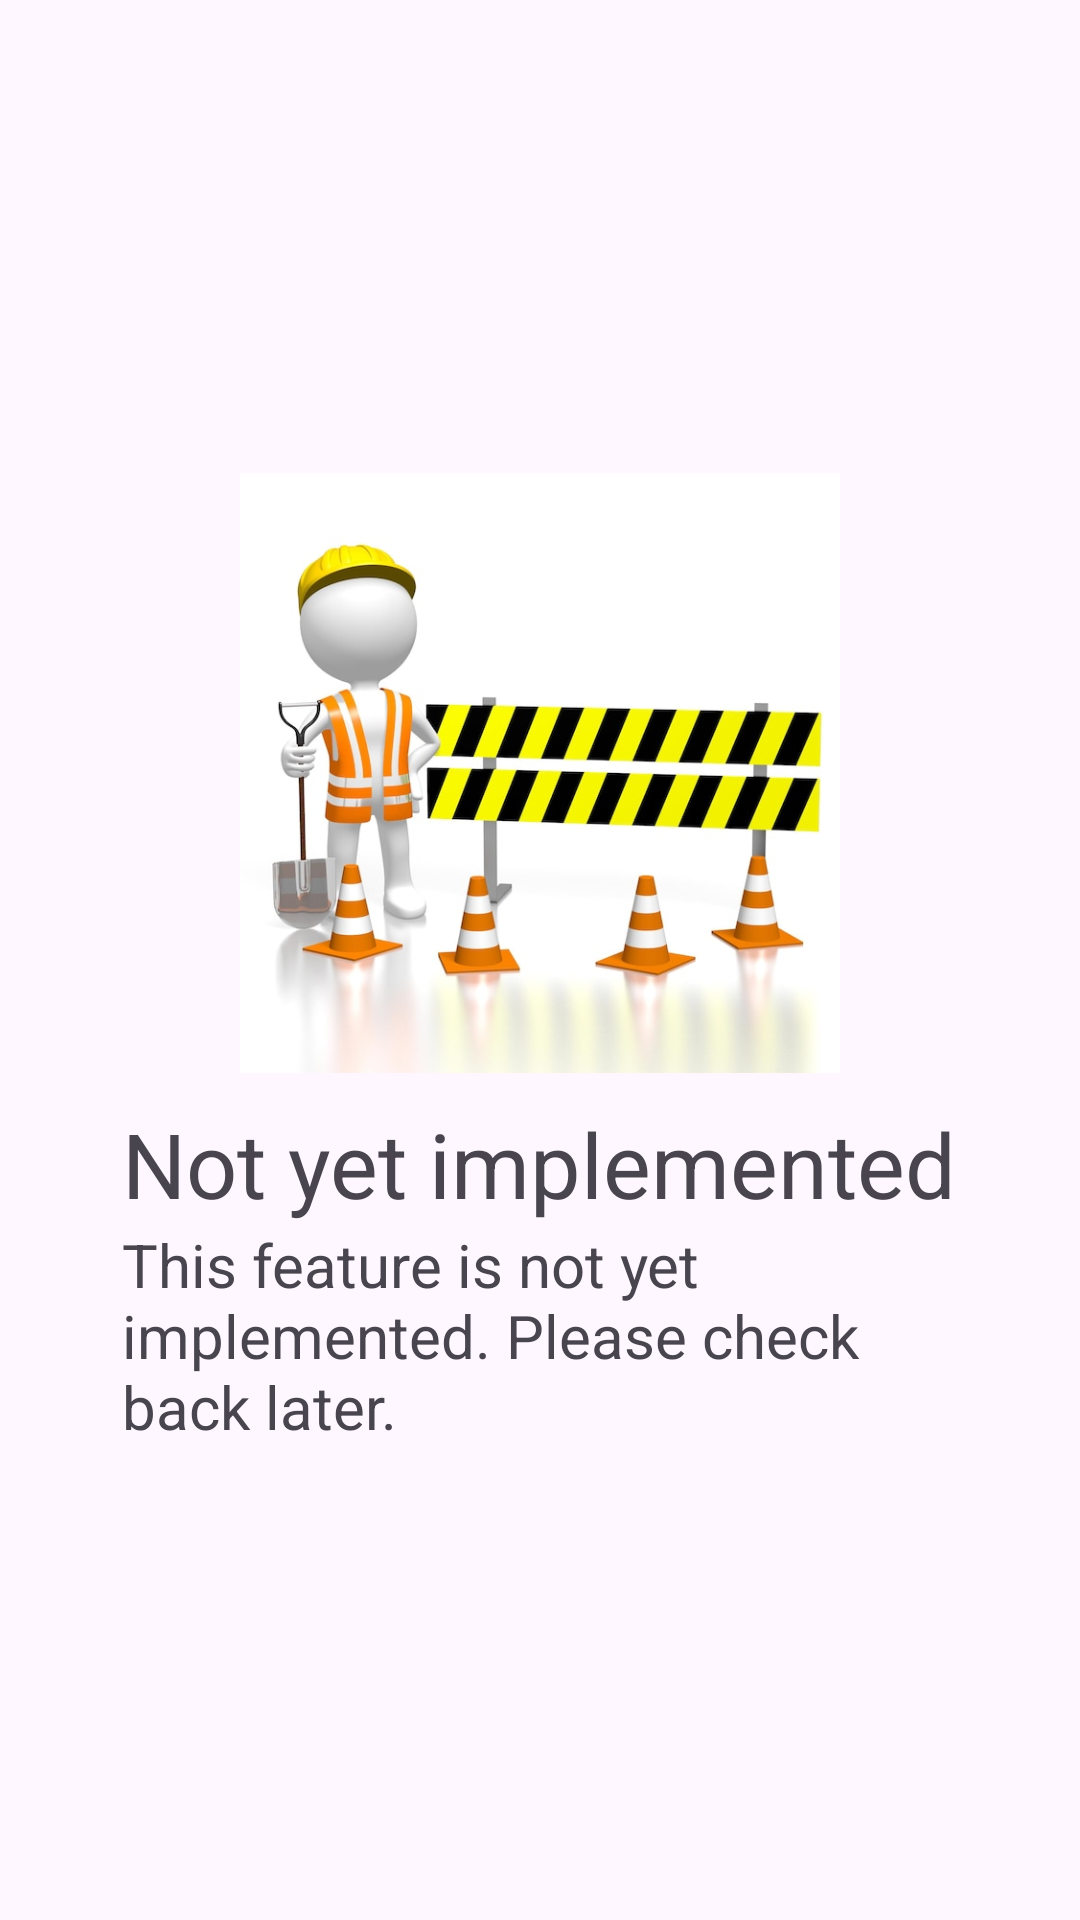

Android layout source for this screen:
<!-- AndroidManifest.xml: application theme Theme.DroidCryptor -->
<!-- res/layout/fragment_decrypt.xml -->
<?xml version="1.0" encoding="utf-8"?>
<RelativeLayout xmlns:android="http://schemas.android.com/apk/res/android"
    android:layout_width="fill_parent"
    android:layout_height="fill_parent"
    android:layout_centerHorizontal="true"
    android:gravity="center_vertical|center_horizontal">

    <LinearLayout
        android:layout_width="wrap_content"
        android:layout_height="wrap_content"
        android:layout_centerInParent="true"
        android:orientation="vertical">


        <LinearLayout

            android:layout_width="match_parent"
            android:layout_height="wrap_content"
            android:gravity="center_horizontal"
            android:orientation="horizontal"

            >

            <ImageView
                android:id="@+id/imageView"
                android:layout_width="wrap_content"
                android:layout_height="600px"
                android:contentDescription="work in progress"
                android:src="@drawable/wip" />
        </LinearLayout>

        <TextView
            android:id="@+id/textView"
            android:layout_width="wrap_content"
            android:layout_height="wrap_content"
            android:layout_marginTop="10dp"
            android:text="Not yet implemented"
            android:textSize="30sp" />

        <TextView
            android:layout_width="match_parent"
            android:layout_height="match_parent"
            android:text="This feature is not yet implemented. Please check back later."
            android:textSize="20sp" />

    </LinearLayout>
</RelativeLayout>
<!-- resources referenced by this layout -->
<resources>
  <!-- drawable wip: jpg bitmap (drawable, 56254 bytes) -->
  <style name="Theme.DroidCryptor" parent="Theme.MaterialComponents.DayNight.DarkActionBar">
          
          <item name="colorPrimary">@color/purple_500</item>
          <item name="colorPrimaryVariant">@color/purple_700</item>
          <item name="colorOnPrimary">@color/white</item>
          
          <item name="colorSecondary">@color/teal_200</item>
          <item name="colorSecondaryVariant">@color/teal_700</item>
          <item name="colorOnSecondary">@color/black</item>
          
          <item name="android:statusBarColor">?attr/colorPrimaryVariant</item>
          
          <item name="windowActionBar">false</item>
          <item name="windowNoTitle">true</item>
  
      </style>
  <!-- not gathered from this repository: default colours our renderer supplied (Android Studio template values) -->
  <color name="purple_500">#FF6200EE</color>
  <color name="purple_700">#FF3700B3</color>
  <color name="teal_200">#FF03DAC5</color>
  <color name="teal_700">#FF018786</color>
  <color name="black">#FF000000</color>
  <color name="white">#FFFFFFFF</color>
</resources>
